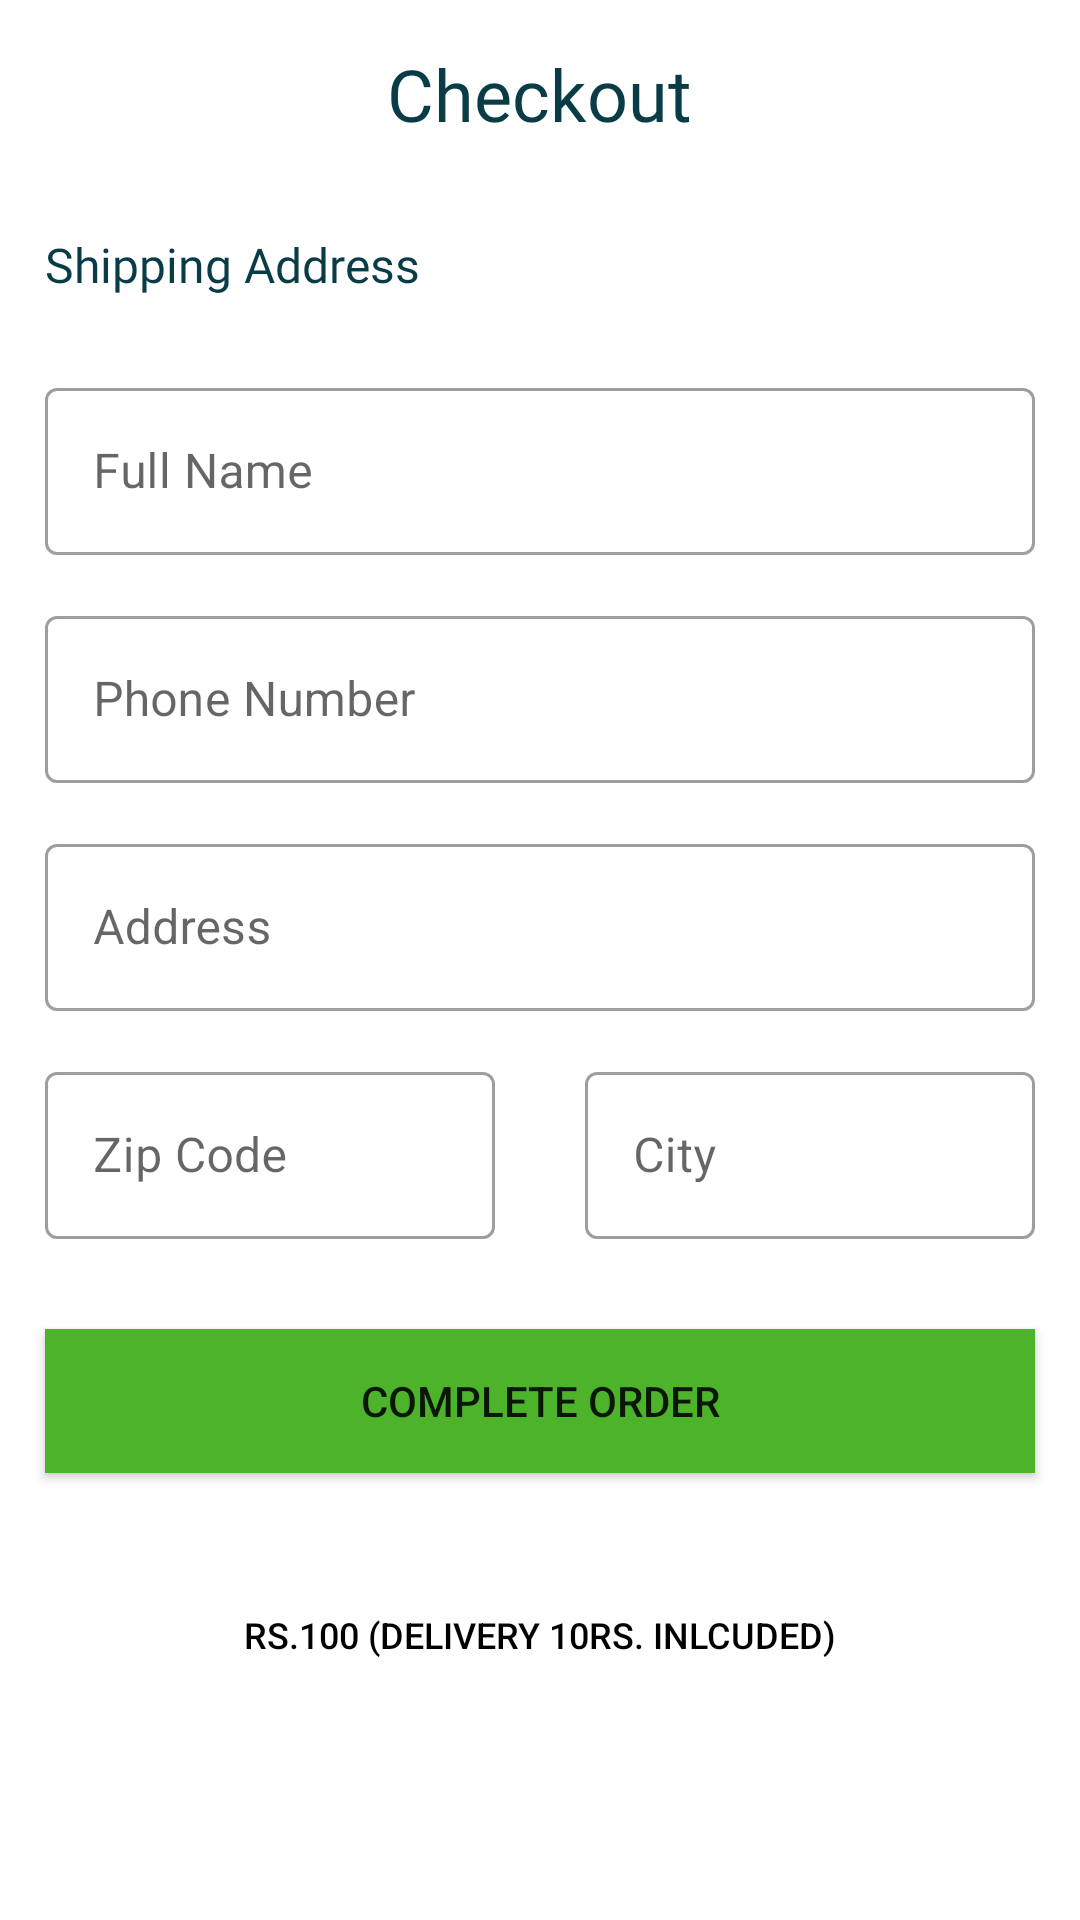

The Android layout XML behind this screen, and the referenced resources:
<!-- AndroidManifest.xml: application theme AppTheme -->
<!-- res/layout/activity_shipping_details.xml -->
<?xml version="1.0" encoding="utf-8"?>
<LinearLayout xmlns:android="http://schemas.android.com/apk/res/android"
    xmlns:tools="http://schemas.android.com/tools"
    android:layout_width="match_parent"
    android:layout_height="match_parent"
    android:background="#fff"
    android:orientation="vertical"
    tools:context=".Login">


    <TextView
        android:layout_width="wrap_content"
        android:layout_height="wrap_content"
        android:layout_gravity="center_horizontal"
        android:layout_margin="15dp"
        android:fontFamily="@font/poppins_bold"
        android:text="Checkout"
        android:textAlignment="center"
        android:textColor="#0A3C48"
        android:textSize="24sp" />


    <TextView

        android:layout_width="wrap_content"
        android:layout_height="wrap_content"
        android:layout_margin="15dp"
        android:fontFamily="@font/poppins_bold"
        android:text="Shipping Address"
        android:textAlignment="center"
        android:textColor="#0A3C48"
        android:textSize="16sp" />


    <LinearLayout
        android:layout_width="match_parent"
        android:layout_height="wrap_content"
        android:layout_marginTop="10dp"
        android:layout_marginBottom="20dp"
        android:orientation="vertical">


        <com.google.android.material.textfield.TextInputLayout
            android:id="@+id/full_name"
            style="@style/Widget.MaterialComponents.TextInputLayout.OutlinedBox"
            android:layout_width="match_parent"
            android:layout_height="wrap_content"
            android:hint="Full Name">


            <com.google.android.material.textfield.TextInputEditText
                android:layout_width="match_parent"
                android:layout_height="wrap_content"
                android:layout_margin="15dp"
                android:inputType="text" />


        </com.google.android.material.textfield.TextInputLayout>

        <com.google.android.material.textfield.TextInputLayout
            android:id="@+id/phone_number"
            style="@style/Widget.MaterialComponents.TextInputLayout.OutlinedBox"
            android:layout_width="match_parent"
            android:layout_height="wrap_content"
            android:hint="Phone Number">


            <com.google.android.material.textfield.TextInputEditText
                android:layout_width="match_parent"
                android:layout_height="wrap_content"
                android:layout_margin="15dp"
                android:inputType="textEmailAddress" />


        </com.google.android.material.textfield.TextInputLayout>


        <com.google.android.material.textfield.TextInputLayout
            android:id="@+id/address"
            style="@style/Widget.MaterialComponents.TextInputLayout.OutlinedBox"
            android:layout_width="match_parent"
            android:layout_height="wrap_content"
            android:hint="Address">


            <com.google.android.material.textfield.TextInputEditText
                android:layout_width="match_parent"
                android:layout_height="wrap_content"
                android:layout_margin="15dp"
                android:inputType="text" />


        </com.google.android.material.textfield.TextInputLayout>


        <LinearLayout
            android:layout_width="match_parent"
            android:layout_height="wrap_content"
            android:baselineAligned="false"
            android:orientation="horizontal"
            android:weightSum="2">


            <com.google.android.material.textfield.TextInputLayout
                android:id="@+id/zip_code"
                style="@style/Widget.MaterialComponents.TextInputLayout.OutlinedBox"
                android:layout_width="200dp"
                android:layout_height="wrap_content"
                android:layout_weight="1"
                android:hint="Zip Code"
                android:transitionName="email_tran">


                <com.google.android.material.textfield.TextInputEditText
                    android:layout_width="match_parent"
                    android:layout_height="wrap_content"
                    android:layout_margin="15dp" />


            </com.google.android.material.textfield.TextInputLayout>

            <com.google.android.material.textfield.TextInputLayout
                android:id="@+id/city"

                style="@style/Widget.MaterialComponents.TextInputLayout.OutlinedBox"

                android:layout_width="200dp"
                android:layout_height="wrap_content"
                android:layout_weight="1"
                android:hint="City"
                android:transitionName="email_tran">


                <com.google.android.material.textfield.TextInputEditText
                    android:layout_width="match_parent"
                    android:layout_height="wrap_content"
                    android:layout_margin="15dp" />


            </com.google.android.material.textfield.TextInputLayout>


        </LinearLayout>


        <Button
            android:id="@+id/complete_order_button"
            android:layout_width="match_parent"
            android:layout_height="wrap_content"
            android:layout_margin="15dp"
            android:layout_marginTop="20dp"
            android:background="#4CB32B"
            android:text="Complete Order" />


        <Button
            android:id="@+id/total_shipping_cost"
            android:layout_width="match_parent"
            android:layout_height="wrap_content"
            android:layout_margin="15dp"
            android:layout_marginTop="20dp"
            android:background="#00000000"
            android:text="Rs.100 (Delivery 10Rs. inlcuded)"
            android:textColor="#000"
            android:textSize="12sp" />


    </LinearLayout>


</LinearLayout>
<!-- resources referenced by this layout -->
<resources>
  <style name="AppTheme" parent="Theme.MaterialComponents.Light.NoActionBar">
          
          <item name="colorPrimary">@color/colorPrimary</item>
          <item name="colorPrimaryDark">@color/colorGreen</item>
          <item name="colorAccent">@color/colorAccent</item>
          
          <item name="android:windowContentTransitions">true</item>
      </style>
  <color name="colorPrimary">#4CB32B</color>
  <color name="colorGreen">#4CB32B</color>
  <color name="colorAccent">#03DAC5</color>
</resources>
